Image classification data set "content" (tjnut3/CoffeeModel on GitHub). Class labels (9): AAA grade coffee bean, black coffee bean, borer damaged coffee bean, elephant ear coffee bean, fade, half coffee bean, incomplete coffee bean, peaberry coffee bean, triangle coffee bean.

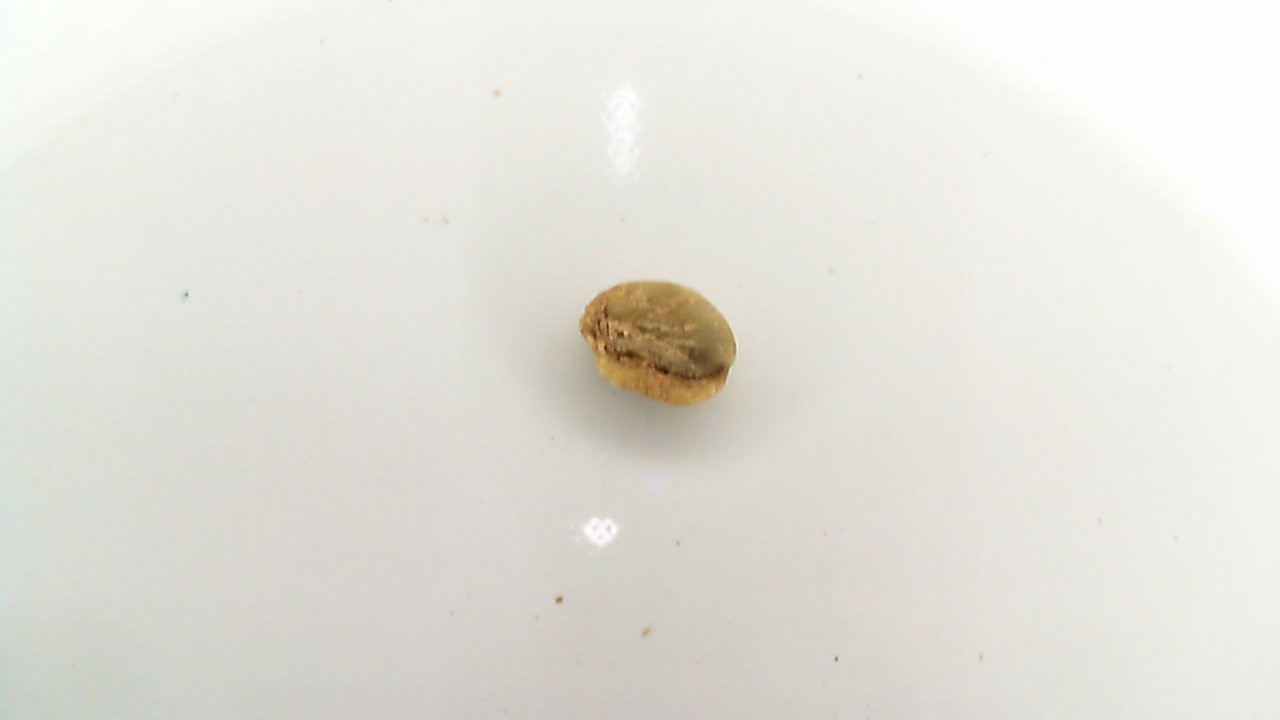
Label: half coffee bean

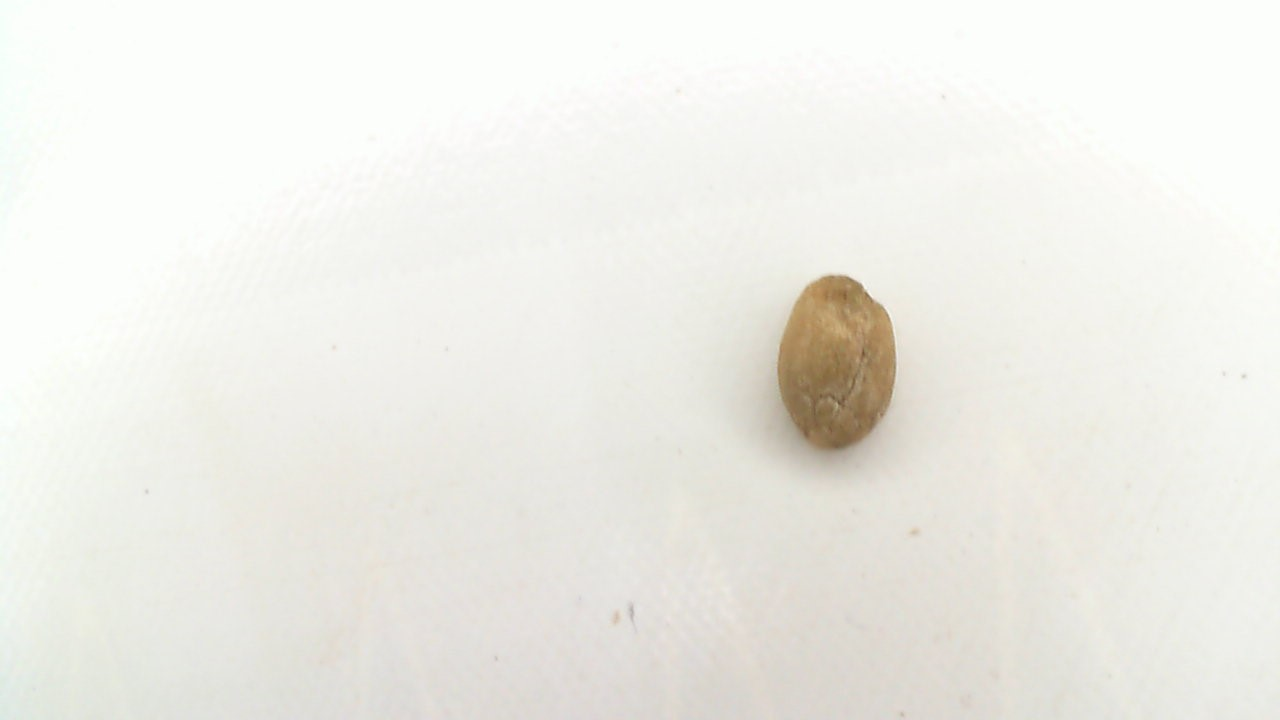
Label: fade

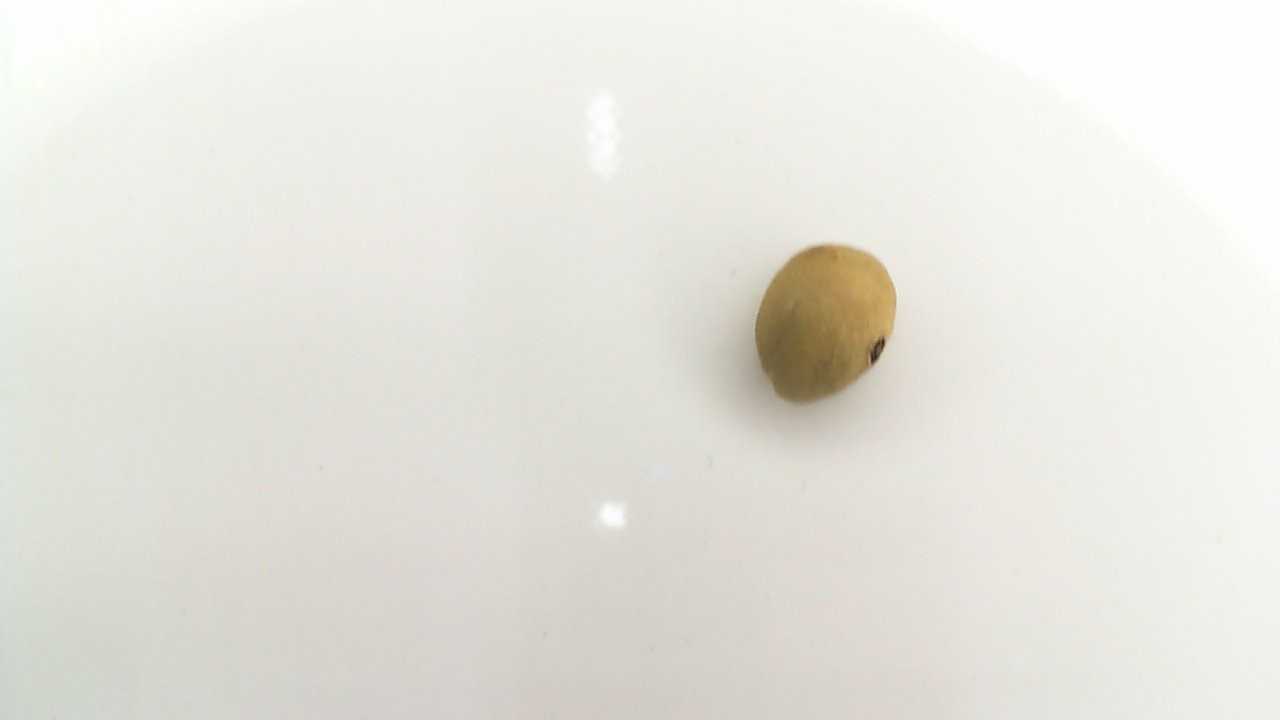
Label: borer damaged coffee bean

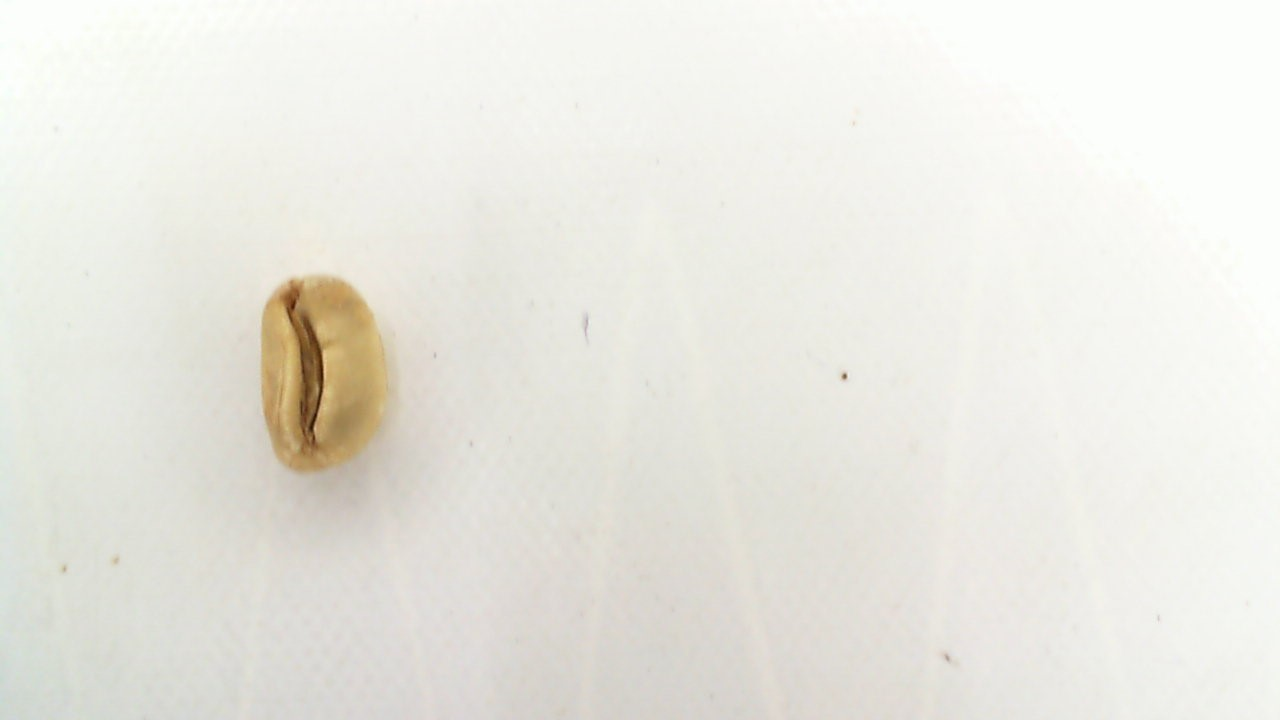
Label: triangle coffee bean

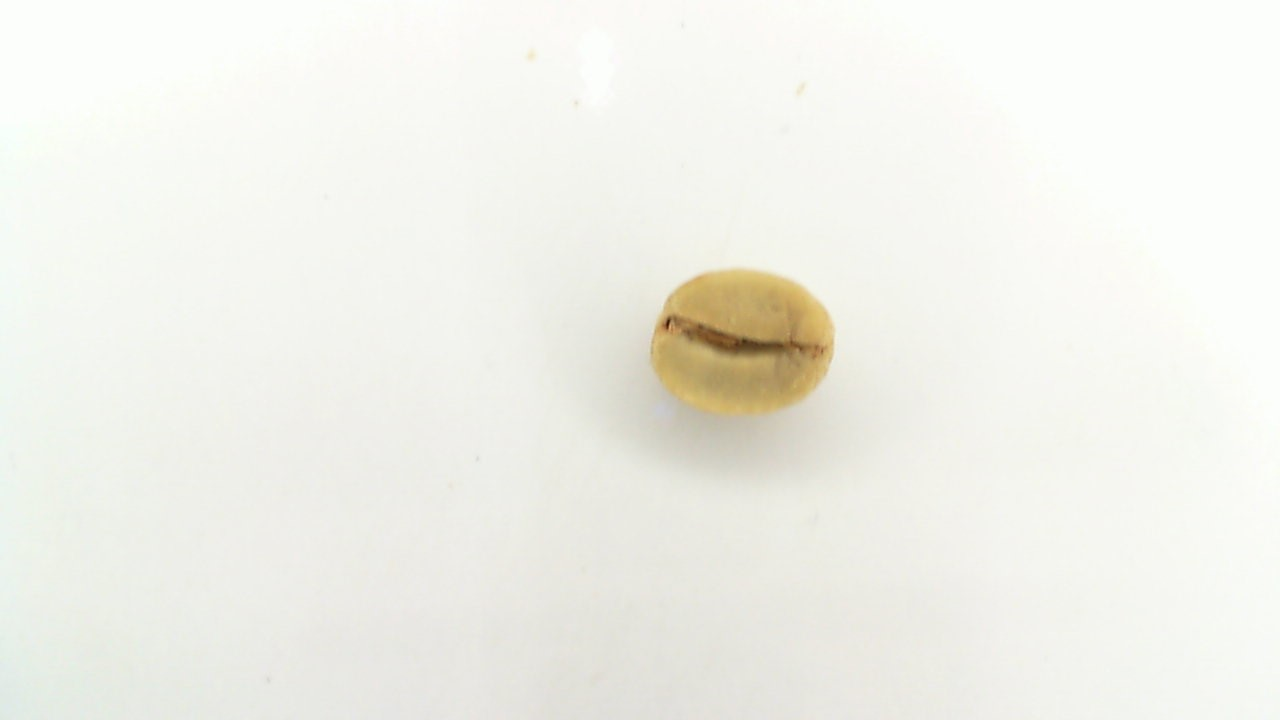
Label: AAA grade coffee bean

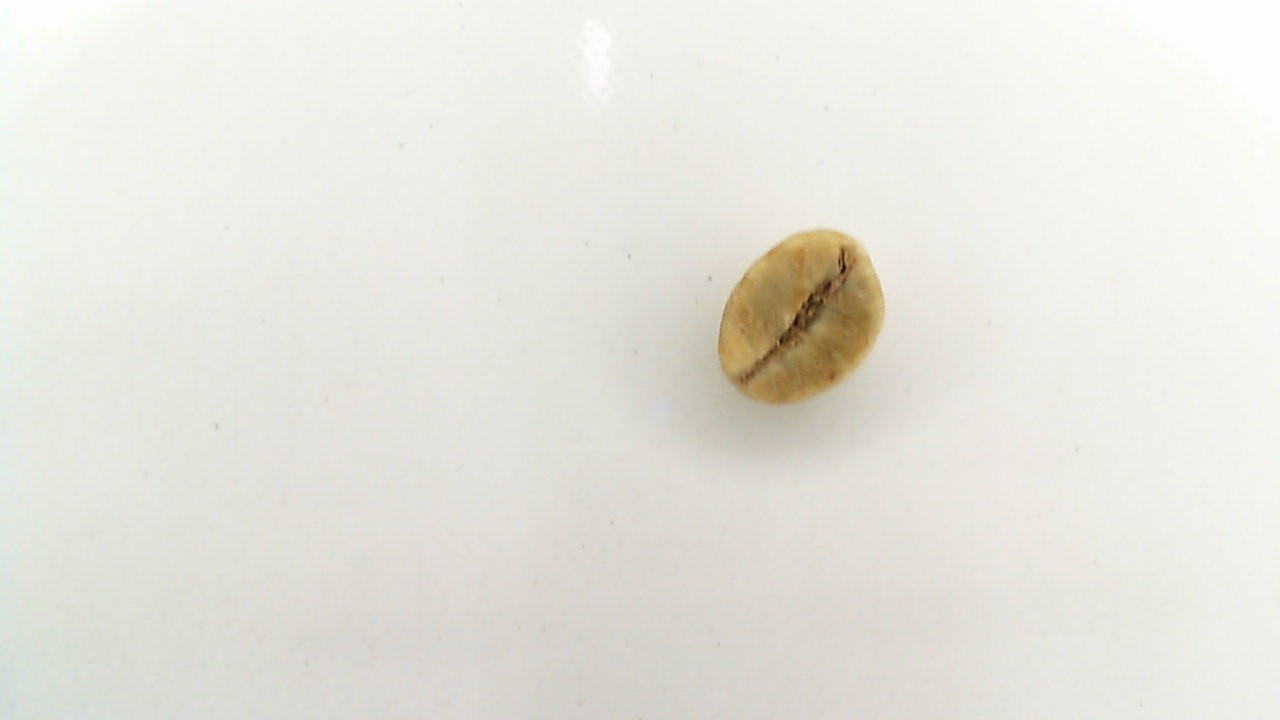
Label: elephant ear coffee bean
